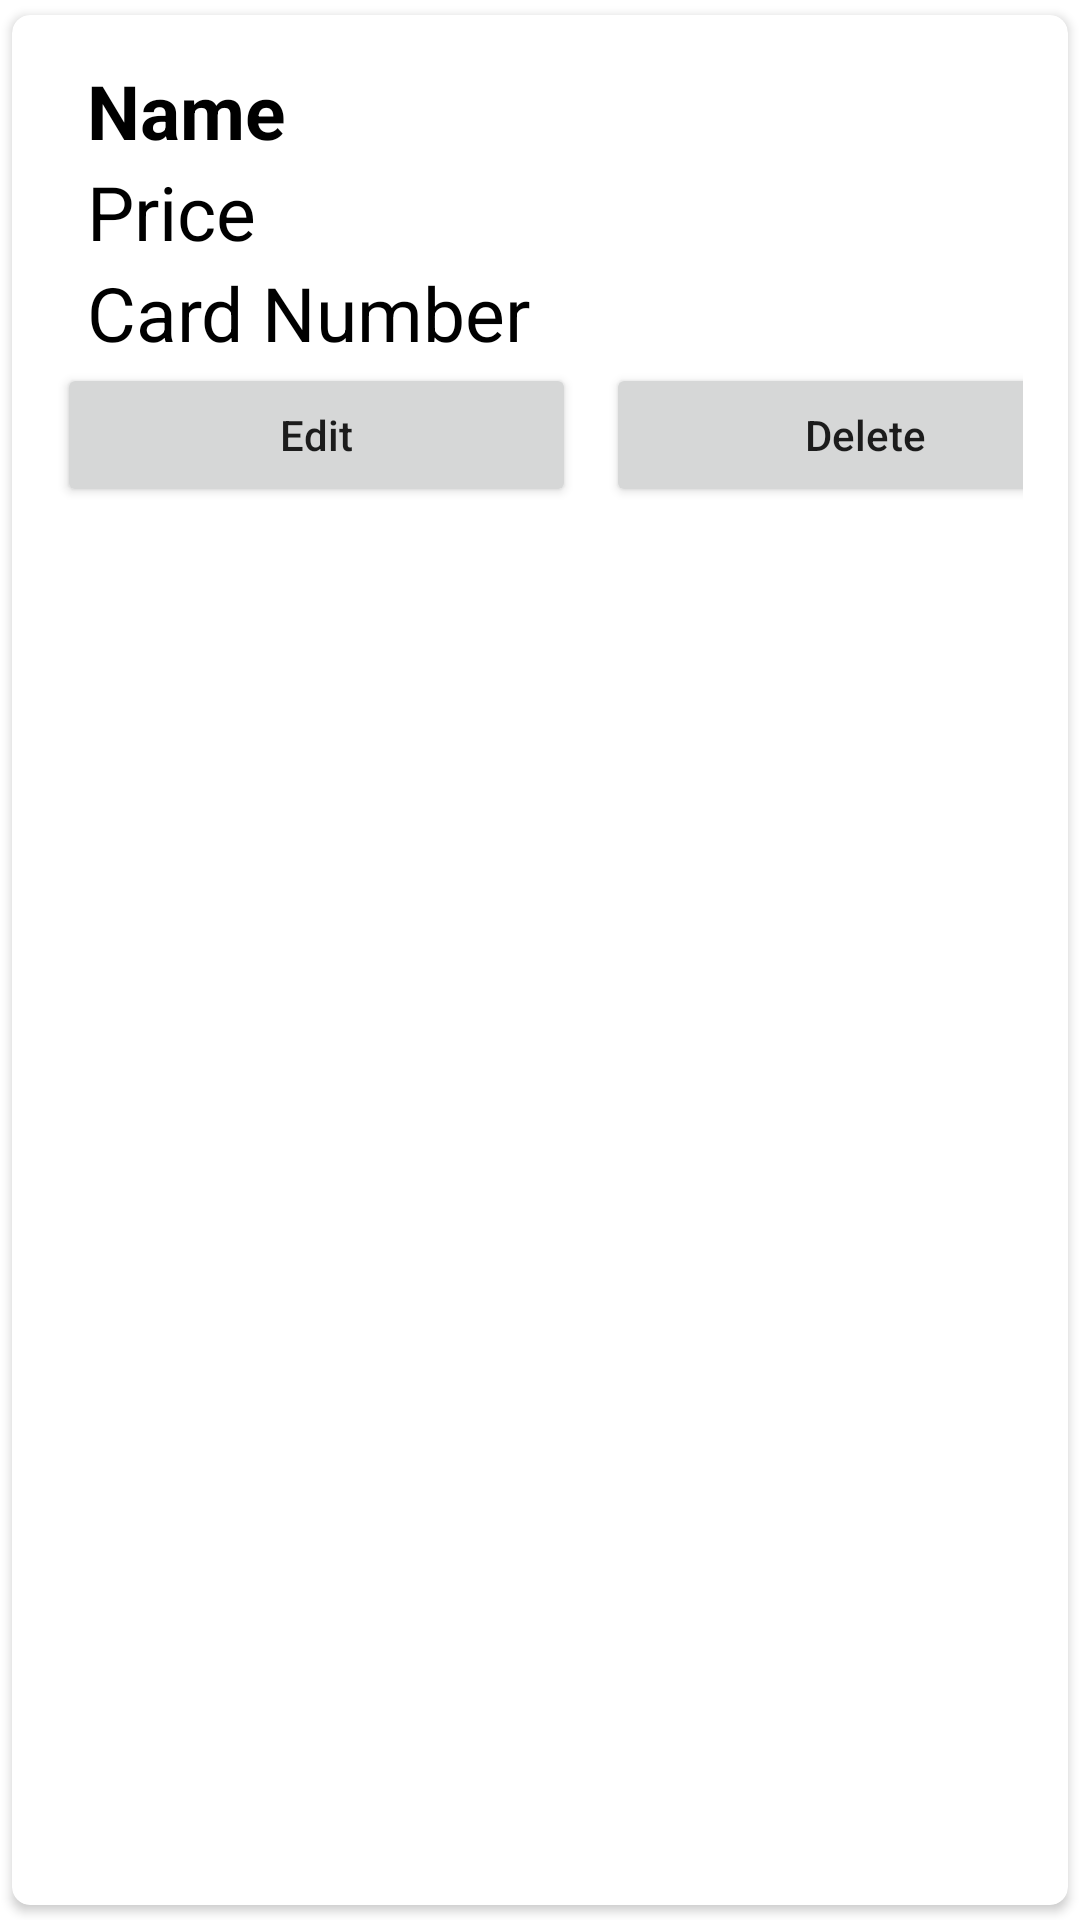

Here is an Android app screen rendered from its layout file. Give the layout XML and the strings, colors and styles it references.
<!-- AndroidManifest.xml: application theme Theme.Booklandpayment -->
<!-- res/layout/main_item.xml -->
<?xml version="1.0" encoding="utf-8"?>
<androidx.cardview.widget.CardView xmlns:android="http://schemas.android.com/apk/res/android"
    android:layout_width="match_parent"
    android:layout_height="wrap_content"
    xmlns:app="http://schemas.android.com/apk/res-auto"
    app:cardCornerRadius="6dp"
    android:elevation="6dp"
    app:cardUseCompatPadding="true">

    <RelativeLayout
        android:layout_width="match_parent"
        android:layout_height="wrap_content"
        android:padding="15dp">

    <TextView
        android:id="@+id/nametext"
        android:layout_width="match_parent"
        android:layout_height="wrap_content"
        android:layout_marginLeft="10dp"
        android:text="Name"
        android:textColor="#000"
        android:textSize="25sp"
        android:textStyle="bold" />

        <TextView
            android:id="@+id/pricetext"
            android:layout_width="match_parent"
            android:layout_height="wrap_content"
            android:layout_below="@+id/nametext"

            android:layout_marginLeft="10dp"
            android:text="Price"
            android:textColor="#000"
            android:textSize="25dp" />

        <TextView
            android:id="@+id/cardnumbertext"
            android:layout_width="match_parent"
            android:layout_height="wrap_content"
            android:layout_below="@+id/pricetext"

            android:layout_marginLeft="10dp"
            android:text="Card Number"
            android:textColor="#000"
            android:textSize="25dp" />


        <LinearLayout
            android:layout_width="match_parent"
            android:layout_height="wrap_content"
            android:layout_below="@+id/cardnumbertext"
            android:orientation="horizontal">


            <Button
                android:layout_width="173dp"
                android:layout_height="wrap_content"
                android:layout_below="@+id/cardnumbertext"
                android:text="Edit"
                android:textAllCaps="false"
                android:layout_marginRight="5dp"
                android:id="@+id/btnEdit"/>

            <Button
                android:id="@+id/btnDelete"
                android:layout_width="173dp"
                android:layout_height="wrap_content"
                android:layout_below="@+id/btnEdit"
                android:layout_marginLeft="5dp"
                android:layout_marginTop="0dp"
                android:text="Delete"
                android:textAllCaps="false" />
        </LinearLayout>
    </RelativeLayout>


</androidx.cardview.widget.CardView>
<!-- resources referenced by this layout -->
<resources>
  <style name="Theme.Booklandpayment" parent="Theme.MaterialComponents.DayNight.DarkActionBar">
          
          <item name="colorPrimary">@color/purple_500</item>
          <item name="colorPrimaryVariant">@color/purple_700</item>
          <item name="colorOnPrimary">@color/white</item>
          
          <item name="colorSecondary">@color/teal_200</item>
          <item name="colorSecondaryVariant">@color/teal_700</item>
          <item name="colorOnSecondary">@color/black</item>
          
          <item name="android:statusBarColor" tools:targetApi="l">?attr/colorPrimaryVariant</item>
          
      </style>
  <color name="purple_500">#009688</color>
  <color name="purple_700">#06685F</color>
  <color name="white">#FFFFFFFF</color>
  <color name="teal_200">#FF03DAC5</color>
  <color name="teal_700">#FF018786</color>
  <color name="black">#FF000000</color>
</resources>
